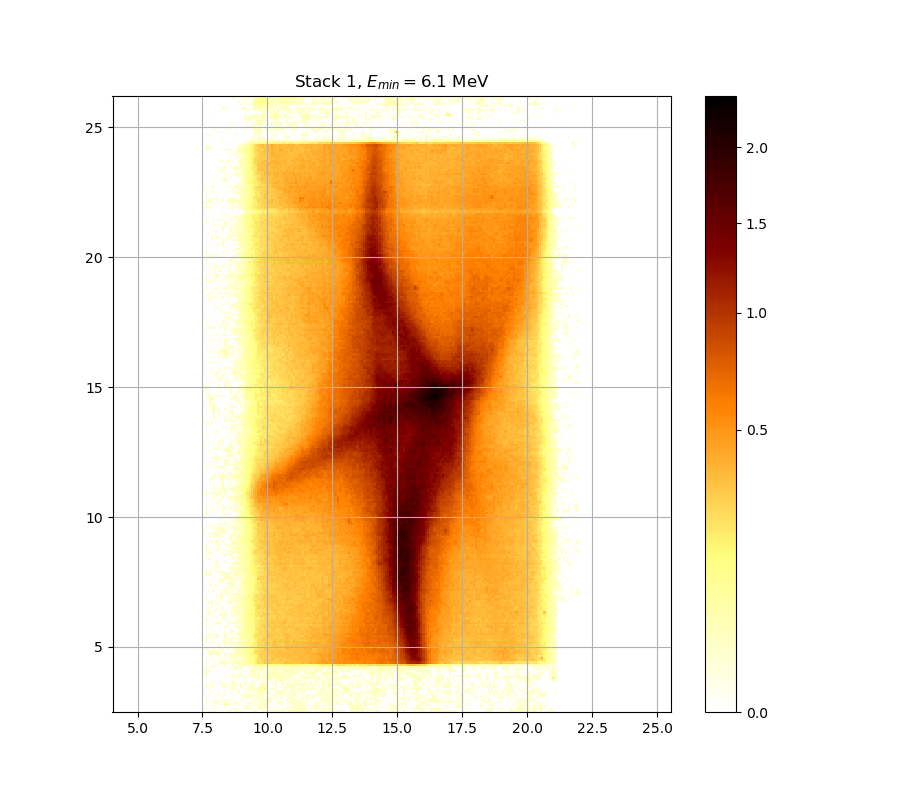

Source data for this figure (header and first rows):
0.000000000000000000e+00, 1.013149332597910492e-02, 0.000000000000000000e+00, 0.000000000000000000e+00, 4.764089240605424297e-02, 0.000000000000000000e+00, 1.596033406138263472e-02, 0.000000000000000000e+00, 1.139173065649545617e-02, 0.000000000000000000e+00, 2.913609445863417358e-02, 2.895402749535880976e-02, 0.000000000000000000e+00, 0.000000000000000000e+00, 1.205222036292715425e-02, 1.571957359534658510e-02, 2.217205607402141648e-02, 1.061147626703169526e-02, 0.000000000000000000e+00, 0.000000000000000000e+00, 0.000000000000000000e+00, 0.000000000000000000e+00, 3.065416205267744443e-02, 2.350192545907913572e-02
2.871130510530685992e-02, 0.000000000000000000e+00, 0.000000000000000000e+00, 1.951561537284710740e-02, 0.000000000000000000e+00, 2.054145021803210902e-02, 0.000000000000000000e+00, 0.000000000000000000e+00, 0.000000000000000000e+00, 0.000000000000000000e+00, 0.000000000000000000e+00, 0.000000000000000000e+00, 1.981726431297849145e-02, 1.975693005499461197e-02, 2.477238580691838027e-02, 0.000000000000000000e+00, 0.000000000000000000e+00, 0.000000000000000000e+00, 1.343406435369346071e-02, 1.764663194669689739e-02, 1.355427747915270535e-02, 0.000000000000000000e+00, 2.834729330135862119e-02, 0.000000000000000000e+00
0.000000000000000000e+00, 0.000000000000000000e+00, 0.000000000000000000e+00, 1.433587004127794863e-02, 0.000000000000000000e+00, 0.000000000000000000e+00, 0.000000000000000000e+00, 0.000000000000000000e+00, 0.000000000000000000e+00, 2.247420183526648019e-02, 0.000000000000000000e+00, 0.000000000000000000e+00, 0.000000000000000000e+00, 0.000000000000000000e+00, 0.000000000000000000e+00, 0.000000000000000000e+00, 0.000000000000000000e+00, 1.001151816814840369e-02, 1.265288524675358024e-02, 1.867129472188367584e-02, 1.776714743839957755e-02, 0.000000000000000000e+00, 0.000000000000000000e+00, 0.000000000000000000e+00
0.000000000000000000e+00, 0.000000000000000000e+00, 0.000000000000000000e+00, 0.000000000000000000e+00, 0.000000000000000000e+00, 1.103156972148579100e-02, 0.000000000000000000e+00, 2.017931687926013268e-02, 1.049146816648514370e-02, 8.194716166595356066e-02, 6.290820639614090604e-02, 2.652851883021151158e-02, 0.000000000000000000e+00, 1.632153978025690372e-02, 3.716882600227582045e-02, 1.205222036292715425e-02, 0.000000000000000000e+00, 0.000000000000000000e+00, 0.000000000000000000e+00, 1.891248473422253717e-02, 3.028968812456029475e-02, 1.193211253592660163e-02, 1.493734062167043249e-02, 2.205121373224331466e-02
1.349416985627668354e-02, 0.000000000000000000e+00, 1.295329652651728593e-02, 0.000000000000000000e+00, 2.531718213743317653e-02, 3.869508211085063987e-02, 2.017931687926013268e-02, 0.000000000000000000e+00, 1.891248473422253717e-02, 1.145176475213334662e-02, 1.025147670536460769e-02, 1.794793717794995747e-02, 0.000000000000000000e+00, 1.067148341391137463e-02, 1.031147148108572421e-02, 0.000000000000000000e+00, 0.000000000000000000e+00, 0.000000000000000000e+00, 0.000000000000000000e+00, 0.000000000000000000e+00, 2.054145021803210902e-02, 2.453031460465760621e-02, 2.186996729564396474e-02, 0.000000000000000000e+00
1.644195906090082510e-02, 0.000000000000000000e+00, 0.000000000000000000e+00, 0.000000000000000000e+00, 0.000000000000000000e+00, 1.373461308093941631e-02, 0.000000000000000000e+00, 1.818902101404465399e-02, 0.000000000000000000e+00, 1.830957617335421395e-02, 0.000000000000000000e+00, 2.114518591337521958e-02, 0.000000000000000000e+00, 0.000000000000000000e+00, 0.000000000000000000e+00, 0.000000000000000000e+00, 2.652851883021151158e-02, 0.000000000000000000e+00, 1.277304343783219366e-02, 0.000000000000000000e+00, 0.000000000000000000e+00, 0.000000000000000000e+00, 1.361438722346177028e-02, 3.326879499102669557e-02
0.000000000000000000e+00, 0.000000000000000000e+00, 0.000000000000000000e+00, 0.000000000000000000e+00, 0.000000000000000000e+00, 0.000000000000000000e+00, 0.000000000000000000e+00, 0.000000000000000000e+00, 1.049146816648514370e-02, 0.000000000000000000e+00, 0.000000000000000000e+00, 0.000000000000000000e+00, 0.000000000000000000e+00, 1.007150471995871439e-02, 0.000000000000000000e+00, 0.000000000000000000e+00, 0.000000000000000000e+00, 0.000000000000000000e+00, 1.151180092891357885e-02, 3.765705476120368572e-02, 1.157183918799922599e-02, 1.349416985627668354e-02, 0.000000000000000000e+00, 5.059443186471537096e-02
0.000000000000000000e+00, 2.501449421183724736e-02, 0.000000000000000000e+00, 0.000000000000000000e+00, 0.000000000000000000e+00, 0.000000000000000000e+00, 2.023966682018603358e-02, 0.000000000000000000e+00, 1.794793717794995747e-02, 1.061147626703169526e-02, 0.000000000000000000e+00, 0.000000000000000000e+00, 0.000000000000000000e+00, 1.277304343783219366e-02, 0.000000000000000000e+00, 0.000000000000000000e+00, 1.127166870399532415e-02, 2.174914770941579339e-02, 2.066217932091948123e-02, 2.646792968583824845e-02, 2.199079597764255073e-02, 3.290369009062513173e-02, 1.193211253592660163e-02, 2.271595956204928990e-02
0.000000000000000000e+00, 0.000000000000000000e+00, 0.000000000000000000e+00, 1.199216540363718352e-02, 0.000000000000000000e+00, 0.000000000000000000e+00, 1.746587518906267400e-02, 0.000000000000000000e+00, 0.000000000000000000e+00, 0.000000000000000000e+00, 0.000000000000000000e+00, 0.000000000000000000e+00, 1.271296328958712411e-02, 0.000000000000000000e+00, 0.000000000000000000e+00, 1.969659803307912543e-02, 0.000000000000000000e+00, 2.108480218713059545e-02, 0.000000000000000000e+00, 3.351224766000083372e-02, 0.000000000000000000e+00, 0.000000000000000000e+00, 1.788767172969614461e-02, 0.000000000000000000e+00
0.000000000000000000e+00, 0.000000000000000000e+00, 0.000000000000000000e+00, 1.145176475213334662e-02, 0.000000000000000000e+00, 0.000000000000000000e+00, 0.000000000000000000e+00, 0.000000000000000000e+00, 1.909340055784206069e-02, 1.283312569263688092e-02, 0.000000000000000000e+00, 0.000000000000000000e+00, 0.000000000000000000e+00, 1.933465279799303355e-02, 0.000000000000000000e+00, 2.338098235609467612e-02, 0.000000000000000000e+00, 0.000000000000000000e+00, 0.000000000000000000e+00, 0.000000000000000000e+00, 2.592273322209251440e-02, 2.205121373224331466e-02, 2.102442072081550650e-02, 2.622559664489956116e-02
0.000000000000000000e+00, 0.000000000000000000e+00, 1.319366352345855732e-02, 0.000000000000000000e+00, 0.000000000000000000e+00, 0.000000000000000000e+00, 0.000000000000000000e+00, 0.000000000000000000e+00, 0.000000000000000000e+00, 0.000000000000000000e+00, 0.000000000000000000e+00, 1.909340055784206069e-02, 1.806847468517829014e-02, 2.307866484253397882e-02, 1.385484743782011176e-02, 0.000000000000000000e+00, 0.000000000000000000e+00, 0.000000000000000000e+00, 1.241259410654169289e-02, 3.369486314435804486e-02, 1.758637749793387495e-02, 3.930603186709735047e-02, 1.861100276253446067e-02, 1.987760080811918489e-02
1.133169864083761504e-02, 1.770688859315110858e-02, 0.000000000000000000e+00, 3.759601727304871105e-02, 0.000000000000000000e+00, 0.000000000000000000e+00, 0.000000000000000000e+00, 0.000000000000000000e+00, 2.356240046431570812e-02, 1.933465279799303355e-02, 1.445614703151987430e-02, 1.151180092891357885e-02, 2.072254725035892892e-02, 4.825569524158840329e-02, 0.000000000000000000e+00, 0.000000000000000000e+00, 3.540035345050931287e-02, 2.011896918201606238e-02, 0.000000000000000000e+00, 1.879188529087264664e-02, 4.536846760073965507e-02, 1.043146721047008736e-02, 3.967272507301222023e-02, 0.000000000000000000e+00
1.265288524675358024e-02, 0.000000000000000000e+00, 2.919678824636337544e-02, 1.535849773707798245e-02, 0.000000000000000000e+00, 0.000000000000000000e+00, 1.957594069309539359e-02, 0.000000000000000000e+00, 3.521752874760946533e-02, 1.644195906090082510e-02, 0.000000000000000000e+00, 0.000000000000000000e+00, 2.658911033034169757e-02, 3.924492533776698100e-02, 0.000000000000000000e+00, 2.852928844709538142e-02, 3.217374624943148548e-02, 0.000000000000000000e+00, 4.052870373749994232e-02, 0.000000000000000000e+00, 1.043146721047008736e-02, 2.156793536581234211e-02, 4.156878946137350372e-02, 0.000000000000000000e+00
0.000000000000000000e+00, 0.000000000000000000e+00, 0.000000000000000000e+00, 1.229246113899795829e-02, 1.632153978025690372e-02, 0.000000000000000000e+00, 0.000000000000000000e+00, 1.782740848354739255e-02, 0.000000000000000000e+00, 0.000000000000000000e+00, 0.000000000000000000e+00, 1.187206175863900030e-02, 3.436464426507626624e-02, 2.804401578754410485e-02, 0.000000000000000000e+00, 0.000000000000000000e+00, 0.000000000000000000e+00, 0.000000000000000000e+00, 1.668282373721881318e-02, 0.000000000000000000e+00, 1.037146831572895687e-02, 2.253463783726436520e-02, 0.000000000000000000e+00, 1.415547057462100862e-02
0.000000000000000000e+00, 0.000000000000000000e+00, 0.000000000000000000e+00, 0.000000000000000000e+00, 0.000000000000000000e+00, 0.000000000000000000e+00, 0.000000000000000000e+00, 0.000000000000000000e+00, 0.000000000000000000e+00, 0.000000000000000000e+00, 0.000000000000000000e+00, 0.000000000000000000e+00, 0.000000000000000000e+00, 0.000000000000000000e+00, 1.583994949967237886e-02, 0.000000000000000000e+00, 0.000000000000000000e+00, 0.000000000000000000e+00, 1.818902101404465399e-02, 0.000000000000000000e+00, 0.000000000000000000e+00, 0.000000000000000000e+00, 0.000000000000000000e+00, 0.000000000000000000e+00
0.000000000000000000e+00, 0.000000000000000000e+00, 0.000000000000000000e+00, 0.000000000000000000e+00, 0.000000000000000000e+00, 0.000000000000000000e+00, 0.000000000000000000e+00, 0.000000000000000000e+00, 0.000000000000000000e+00, 0.000000000000000000e+00, 0.000000000000000000e+00, 0.000000000000000000e+00, 1.638174833338060243e-02, 1.716465779910232581e-02, 0.000000000000000000e+00, 1.692372329291946809e-02, 0.000000000000000000e+00, 0.000000000000000000e+00, 2.392529891528256958e-02, 0.000000000000000000e+00, 2.834729330135862119e-02, 0.000000000000000000e+00, 2.144713848134056910e-02, 1.614092715611500223e-02
3.028968812456029475e-02, 0.000000000000000000e+00, 0.000000000000000000e+00, 0.000000000000000000e+00, 0.000000000000000000e+00, 0.000000000000000000e+00, 0.000000000000000000e+00, 0.000000000000000000e+00, 1.451628873377854186e-02, 2.078291743323926188e-02, 0.000000000000000000e+00, 0.000000000000000000e+00, 1.758637749793387495e-02, 1.067148341391137463e-02, 2.126596014997491485e-02, 1.800820482940995726e-02, 1.704418617276132891e-02, 1.776714743839957755e-02, 0.000000000000000000e+00, 1.571957359534658510e-02, 2.199079597764255073e-02, 2.017931687926013268e-02, 2.096404151334987920e-02, 1.583994949967237886e-02
2.743763927440120293e-02, 1.091153267281575086e-02, 0.000000000000000000e+00, 0.000000000000000000e+00, 0.000000000000000000e+00, 0.000000000000000000e+00, 0.000000000000000000e+00, 0.000000000000000000e+00, 0.000000000000000000e+00, 0.000000000000000000e+00, 0.000000000000000000e+00, 0.000000000000000000e+00, 0.000000000000000000e+00, 2.138674343925164867e-02, 0.000000000000000000e+00, 1.716465779910232581e-02, 1.337396097026165472e-02, 0.000000000000000000e+00, 0.000000000000000000e+00, 0.000000000000000000e+00, 2.434878557640424157e-02, 3.016821618921380899e-02, 2.731639246304289059e-02, 2.931818302801052212e-02
1.115161506210016369e-02, 3.211293356060116594e-02, 3.509565813119874117e-02, 0.000000000000000000e+00, 0.000000000000000000e+00, 1.921402222541684218e-02, 0.000000000000000000e+00, 0.000000000000000000e+00, 0.000000000000000000e+00, 0.000000000000000000e+00, 0.000000000000000000e+00, 0.000000000000000000e+00, 0.000000000000000000e+00, 0.000000000000000000e+00, 0.000000000000000000e+00, 0.000000000000000000e+00, 0.000000000000000000e+00, 1.319366352345855732e-02, 3.796228038173004443e-02, 0.000000000000000000e+00, 3.126181283572579406e-02, 3.126181283572579406e-02, 3.320793800330343326e-02, 2.217205607402141648e-02
2.525663988716671249e-02, 0.000000000000000000e+00, 0.000000000000000000e+00, 0.000000000000000000e+00, 0.000000000000000000e+00, 0.000000000000000000e+00, 0.000000000000000000e+00, 0.000000000000000000e+00, 0.000000000000000000e+00, 0.000000000000000000e+00, 0.000000000000000000e+00, 0.000000000000000000e+00, 0.000000000000000000e+00, 2.398579007030608723e-02, 5.262866428371187899e-02, 0.000000000000000000e+00, 2.060181364383836117e-02, 0.000000000000000000e+00, 0.000000000000000000e+00, 0.000000000000000000e+00, 2.749826623678319759e-02, 1.939497142638726968e-02, 3.832863525504528329e-02, 4.162999440102264220e-02
2.465134555969361596e-02, 0.000000000000000000e+00, 0.000000000000000000e+00, 2.768016136329469468e-02, 1.157183918799922599e-02, 0.000000000000000000e+00, 0.000000000000000000e+00, 0.000000000000000000e+00, 0.000000000000000000e+00, 0.000000000000000000e+00, 0.000000000000000000e+00, 0.000000000000000000e+00, 2.313912375021272283e-02, 0.000000000000000000e+00, 2.677089897577925037e-02, 4.010065109145975748e-02, 2.066217932091948123e-02, 2.005862372736646332e-02, 0.000000000000000000e+00, 0.000000000000000000e+00, 0.000000000000000000e+00, 1.650217196393128499e-02, 4.739504711307069434e-02, 5.435705778186375459e-02
0.000000000000000000e+00, 0.000000000000000000e+00, 0.000000000000000000e+00, 1.993793954150568926e-02, 0.000000000000000000e+00, 1.139173065649545617e-02, 0.000000000000000000e+00, 1.115161506210016369e-02, 0.000000000000000000e+00, 3.144415554315610484e-02, 0.000000000000000000e+00, 0.000000000000000000e+00, 2.428828053722251190e-02, 1.325376055628716375e-02, 0.000000000000000000e+00, 2.428828053722251190e-02, 3.393838515281514395e-02, 4.162999440102264220e-02, 6.036190088935546039e-02, 4.788678100528643428e-02, 3.296453473978231546e-02, 4.757942702531701290e-02, 9.087776600281055606e-02, 9.808324287361432081e-02
2.525663988716671249e-02, 2.084328987064362065e-02, 0.000000000000000000e+00, 0.000000000000000000e+00, 1.145176475213334662e-02, 0.000000000000000000e+00, 2.090366456365322367e-02, 2.525663988716671249e-02, 2.786207787081137338e-02, 3.259950379394385700e-02, 1.265288524675358024e-02, 2.241376811794828366e-02, 2.774079782207272693e-02, 1.433587004127794863e-02, 4.850169238287237866e-02, 3.424284351672066823e-02, 2.889334330410617963e-02, 6.995192511112621747e-02, 7.308099016587199515e-02, 9.214989198430731387e-02, 1.126290880924966514e-01, 1.372538678928905687e-01, 1.629290714565135578e-01, 1.903723084169712532e-01
0.000000000000000000e+00, 0.000000000000000000e+00, 0.000000000000000000e+00, 0.000000000000000000e+00, 0.000000000000000000e+00, 0.000000000000000000e+00, 0.000000000000000000e+00, 1.746587518906267400e-02, 2.386481007056529685e-02, 1.127166870399532415e-02, 0.000000000000000000e+00, 1.199216540363718352e-02, 1.897278778652205372e-02, 1.313356860521204018e-02, 5.225857918498955784e-02, 1.975693005499461197e-02, 2.749826623678319759e-02, 5.244360920916449342e-02, 7.114006296533907647e-02, 9.234082784182087722e-02, 1.178878835554849763e-01, 1.246108958678747575e-01, 1.457654400807071593e-01, 2.021550465312258460e-01
0.000000000000000000e+00, 0.000000000000000000e+00, 1.277304343783219366e-02, 0.000000000000000000e+00, 1.571957359534658510e-02, 0.000000000000000000e+00, 0.000000000000000000e+00, 1.235252657351638104e-02, 0.000000000000000000e+00, 0.000000000000000000e+00, 1.710442089206516691e-02, 2.030001900587917463e-02, 2.616501926354598828e-02, 1.049146816648514370e-02, 1.223239780183363497e-02, 1.776714743839957755e-02, 2.749826623678319759e-02, 2.731639246304289059e-02, 5.004016318266538838e-02, 7.728613012315620201e-02, 1.267735304556356080e-01, 1.163921454519788040e-01, 1.592031996208945754e-01, 1.705581107190920764e-01
0.000000000000000000e+00, 0.000000000000000000e+00, 0.000000000000000000e+00, 2.889334330410617963e-02, 0.000000000000000000e+00, 0.000000000000000000e+00, 2.271595956204928990e-02, 1.271296328958712411e-02, 0.000000000000000000e+00, 1.620112919273963836e-02, 0.000000000000000000e+00, 3.460827564003133433e-02, 3.326879499102669557e-02, 1.313356860521204018e-02, 2.683149990943999724e-02, 4.120161456232549618e-02, 4.156878946137350372e-02, 4.487761483516489874e-02, 6.185182362235772113e-02, 7.301833318483252899e-02, 1.133418083850209201e-01, 1.419002398103280937e-01, 1.558275874632454039e-01, 1.615048858044212943e-01
0.000000000000000000e+00, 0.000000000000000000e+00, 4.930148402943199115e-02, 7.076474190682310872e-02, 0.000000000000000000e+00, 5.602581188147098823e-02, 8.770334290351634865e-02, 0.000000000000000000e+00, 0.000000000000000000e+00, 1.571957359534658510e-02, 2.289730188750933176e-02, 3.375573992700165588e-02, 3.041116974140487678e-02, 2.241376811794828366e-02, 4.107924375819260732e-02, 5.262866428371187899e-02, 6.210030787961649812e-02, 6.005171161089574439e-02, 8.201026923701805471e-02, 8.264152341054575857e-02, 9.100491769927265828e-02, 1.731594732005964365e-01, 1.711052163272910598e-01, 2.121536279331634467e-01
0.000000000000000000e+00, 1.421560159585668996e-02, 2.986457865307756004e-02, 3.619285485612562525e-02, 2.725577261197316414e-02, 2.719515512924712553e-02, 2.592273322209251440e-02, 0.000000000000000000e+00, 2.901471408417097275e-02, 0.000000000000000000e+00, 0.000000000000000000e+00, 0.000000000000000000e+00, 0.000000000000000000e+00, 2.410677931552356740e-02, 4.224218747275774316e-02, 5.652065428716394890e-02, 5.943155068409491926e-02, 6.639410691840259837e-02, 9.654920100974452579e-02, 8.352582572141073469e-02, 1.232368770521132945e-01, 1.427653603041036112e-01, 1.991258917301149123e-01, 2.400619886146331261e-01
3.838970333745957142e-02, 1.235252657351638104e-02, 0.000000000000000000e+00, 0.000000000000000000e+00, 1.235252657351638104e-02, 0.000000000000000000e+00, 0.000000000000000000e+00, 2.840795596139872314e-02, 1.439600746773021279e-02, 0.000000000000000000e+00, 1.577976046589563142e-02, 1.013149332597910492e-02, 0.000000000000000000e+00, 1.547884772301767221e-02, 4.377381826452901581e-02, 5.404825491561349171e-02, 5.429529158508630826e-02, 4.997859151206813372e-02, 8.687936070780358233e-02, 8.903558020062304901e-02, 1.407699834969162178e-01, 1.334191390746277128e-01, 1.743940142826438666e-01, 2.034964713501986322e-01
0.000000000000000000e+00, 0.000000000000000000e+00, 0.000000000000000000e+00, 0.000000000000000000e+00, 0.000000000000000000e+00, 0.000000000000000000e+00, 0.000000000000000000e+00, 1.343406435369346071e-02, 0.000000000000000000e+00, 0.000000000000000000e+00, 0.000000000000000000e+00, 0.000000000000000000e+00, 0.000000000000000000e+00, 2.174914770941579339e-02, 0.000000000000000000e+00, 3.424284351672066823e-02, 1.121164084480482347e-02, 3.540035345050931287e-02, 4.960921908009126302e-02, 8.871824723635805821e-02, 8.700609067214802594e-02, 1.350042751975047695e-01, 1.893966732296922528e-01, 1.828704342331965715e-01
0.000000000000000000e+00, 0.000000000000000000e+00, 0.000000000000000000e+00, 0.000000000000000000e+00, 0.000000000000000000e+00, 0.000000000000000000e+00, 4.930148402943199115e-02, 0.000000000000000000e+00, 0.000000000000000000e+00, 1.475687695011928223e-02, 0.000000000000000000e+00, 1.571957359534658510e-02, 0.000000000000000000e+00, 1.307347580040255954e-02, 1.373461308093941631e-02, 2.604387154813279232e-02, 3.985610645472233149e-02, 3.375573992700165588e-02, 8.865479067849936501e-02, 7.013945228307215396e-02, 1.226485336514831354e-01, 1.649670300363389464e-01, 1.912093251753515799e-01, 1.746685598984214216e-01
0.000000000000000000e+00, 0.000000000000000000e+00, 0.000000000000000000e+00, 2.023966682018603358e-02, 1.475687695011928223e-02, 0.000000000000000000e+00, 1.211227741495273132e-02, 0.000000000000000000e+00, 1.830957617335421395e-02, 1.265288524675358024e-02, 2.513556238646883628e-02, 3.851184717152858483e-02, 3.460827564003133433e-02, 4.358993561802222694e-02, 3.594896301901155666e-02, 5.614950542287051871e-02, 4.248713798507793710e-02, 7.095238860938589409e-02, 7.370773092947077720e-02, 9.725205520014258698e-02, 1.162621754204507113e-01, 1.246108958678747575e-01, 1.769363914097958346e-01, 1.970881885408146683e-01
2.592273322209251440e-02, 0.000000000000000000e+00, 0.000000000000000000e+00, 1.325376055628716375e-02, 0.000000000000000000e+00, 0.000000000000000000e+00, 0.000000000000000000e+00, 0.000000000000000000e+00, 1.608072728942529228e-02, 2.531718213743317653e-02, 0.000000000000000000e+00, 1.427573475103086943e-02, 2.834729330135862119e-02, 0.000000000000000000e+00, 0.000000000000000000e+00, 4.776383128843916803e-02, 4.150758713000319428e-02, 5.164199301721586477e-02, 7.220407458017172320e-02, 8.226273194985903037e-02, 9.482578679145928224e-02, 1.245454276539416233e-01, 1.573790120831590755e-01, 1.982821966402762148e-01
4.230342116943688890e-02, 2.156793536581234211e-02, 2.489343535480877112e-02, 0.000000000000000000e+00, 2.066217932091948123e-02, 1.019148398738801801e-02, 0.000000000000000000e+00, 0.000000000000000000e+00, 0.000000000000000000e+00, 1.662260430097712433e-02, 2.956100144513688910e-02, 1.535849773707798245e-02, 1.867129472188367584e-02, 2.332051425621346069e-02, 2.622559664489956116e-02, 1.409534168619083240e-02, 3.979497674860288381e-02, 7.276773629493317463e-02, 6.707993832806036227e-02, 8.144241769046155210e-02, 9.214989198430731387e-02, 1.406370905810588323e-01, 1.745312778426911515e-01, 1.979308686825432817e-01
0.000000000000000000e+00, 2.980385838937836540e-02, 2.519609997053100930e-02, 0.000000000000000000e+00, 0.000000000000000000e+00, 1.824929748934411150e-02, 3.126181283572579406e-02, 0.000000000000000000e+00, 0.000000000000000000e+00, 2.592273322209251440e-02, 0.000000000000000000e+00, 0.000000000000000000e+00, 0.000000000000000000e+00, 1.205222036292715425e-02, 0.000000000000000000e+00, 3.241702153830636202e-02, 5.800627708903210999e-02, 6.191394028700109020e-02, 7.101494365415281229e-02, 7.571539938190335883e-02, 9.183173345427551870e-02, 1.475695610725350215e-01, 2.056890333314595476e-01, 2.459484911137954088e-01
0.000000000000000000e+00, 0.000000000000000000e+00, 1.752612524575748038e-02, 1.067148341391137463e-02, 1.091153267281575086e-02, 2.114518591337521958e-02, 0.000000000000000000e+00, 0.000000000000000000e+00, 1.289321005514965264e-02, 3.765705476120368572e-02, 1.205222036292715425e-02, 0.000000000000000000e+00, 0.000000000000000000e+00, 0.000000000000000000e+00, 3.211293356060116594e-02, 2.695270886082995476e-02, 5.256697647385469296e-02, 7.145291508124632096e-02, 1.051401560850547950e-01, 8.713283390762222025e-02, 1.224524885658557632e-01, 1.383804261298329785e-01, 1.597443141879919537e-01, 2.242016744392737737e-01
0.000000000000000000e+00, 0.000000000000000000e+00, 0.000000000000000000e+00, 0.000000000000000000e+00, 0.000000000000000000e+00, 0.000000000000000000e+00, 0.000000000000000000e+00, 0.000000000000000000e+00, 0.000000000000000000e+00, 2.005862372736646332e-02, 0.000000000000000000e+00, 2.561992843019642030e-02, 3.418194687375342156e-02, 2.126596014997491485e-02, 0.000000000000000000e+00, 2.919678824636337544e-02, 3.906162116679044727e-02, 7.571539938190335883e-02, 5.454237325841863882e-02, 9.068706377857241319e-02, 9.891501951552456040e-02, 1.086848266220680342e-01, 1.613693511180978868e-01, 1.913488961323007720e-01
2.404628353669874957e-02, 0.000000000000000000e+00, 0.000000000000000000e+00, 1.307347580040255954e-02, 0.000000000000000000e+00, 0.000000000000000000e+00, 0.000000000000000000e+00, 0.000000000000000000e+00, 0.000000000000000000e+00, 0.000000000000000000e+00, 0.000000000000000000e+00, 0.000000000000000000e+00, 2.604387154813279232e-02, 0.000000000000000000e+00, 0.000000000000000000e+00, 3.375573992700165588e-02, 3.089719318917028695e-02, 6.732942188380845738e-02, 6.396544113449233182e-02, 1.073301147609822398e-01, 1.108169098622031334e-01, 1.377176020913403465e-01, 1.557601864577547179e-01, 2.039204580262809485e-01
0.000000000000000000e+00, 1.127166870399532415e-02, 2.023966682018603358e-02, 0.000000000000000000e+00, 0.000000000000000000e+00, 0.000000000000000000e+00, 1.199216540363718352e-02, 0.000000000000000000e+00, 0.000000000000000000e+00, 3.272117092689545009e-02, 1.211227741495273132e-02, 0.000000000000000000e+00, 0.000000000000000000e+00, 0.000000000000000000e+00, 2.810466652226510653e-02, 5.912157879285227791e-02, 2.865063049389228456e-02, 6.278388194223911978e-02, 8.611925918514647116e-02, 9.342337620533773535e-02, 1.082976024981554958e-01, 1.217992550263308077e-01, 1.547496922015777487e-01, 1.969478113398735464e-01
0.000000000000000000e+00, 0.000000000000000000e+00, 0.000000000000000000e+00, 0.000000000000000000e+00, 1.211227741495273132e-02, 0.000000000000000000e+00, 0.000000000000000000e+00, 2.138674343925164867e-02, 0.000000000000000000e+00, 0.000000000000000000e+00, 2.126596014997491485e-02, 0.000000000000000000e+00, 0.000000000000000000e+00, 0.000000000000000000e+00, 2.102442072081550650e-02, 0.000000000000000000e+00, 2.054145021803210902e-02, 4.813271297396490983e-02, 6.645644019826725535e-02, 8.339945770189925722e-02, 7.822951855114031183e-02, 1.536056429235131693e-01, 1.604211038249444554e-01, 2.037791088971553088e-01
0.000000000000000000e+00, 0.000000000000000000e+00, 0.000000000000000000e+00, 0.000000000000000000e+00, 1.229246113899795829e-02, 3.436464426507626624e-02, 3.631481588871774552e-02, 1.752612524575748038e-02, 0.000000000000000000e+00, 0.000000000000000000e+00, 1.650217196393128499e-02, 1.109159135471612760e-02, 2.907540307158294063e-02, 2.725577261197316414e-02, 4.046754559374182714e-02, 1.481702936167949951e-02, 4.850169238287237866e-02, 4.641209773868257976e-02, 9.712423231406072666e-02, 9.827513897715718649e-02, 1.152229555711341141e-01, 1.523956550821225775e-01, 1.705581107190920764e-01, 1.866838310228434439e-01
1.115161506210016369e-02, 1.529832597773576018e-02, 0.000000000000000000e+00, 0.000000000000000000e+00, 0.000000000000000000e+00, 0.000000000000000000e+00, 1.211227741495273132e-02, 0.000000000000000000e+00, 0.000000000000000000e+00, 0.000000000000000000e+00, 0.000000000000000000e+00, 2.217205607402141648e-02, 0.000000000000000000e+00, 0.000000000000000000e+00, 1.800820482940995726e-02, 3.887834010020926184e-02, 3.527846781045441971e-02, 5.108730238261489226e-02, 5.726325979819152368e-02, 7.070219914666958649e-02, 1.078460065473033358e-01, 1.364593587640624273e-01, 1.698746394821041839e-01, 1.852954686284707664e-01
2.980385838937836540e-02, 0.000000000000000000e+00, 0.000000000000000000e+00, 0.000000000000000000e+00, 0.000000000000000000e+00, 0.000000000000000000e+00, 0.000000000000000000e+00, 0.000000000000000000e+00, 2.592273322209251440e-02, 1.644195906090082510e-02, 0.000000000000000000e+00, 0.000000000000000000e+00, 0.000000000000000000e+00, 1.397509030320648847e-02, 1.127166870399532415e-02, 2.126596014997491485e-02, 4.985545640218139868e-02, 4.512301988954268289e-02, 7.270509482620796105e-02, 1.225831814383396973e-01, 1.313092174529755796e-01, 1.336171544055339278e-01, 1.509857609561650327e-01, 1.916280965473038944e-01
0.000000000000000000e+00, 0.000000000000000000e+00, 0.000000000000000000e+00, 1.313356860521204018e-02, 0.000000000000000000e+00, 1.115161506210016369e-02, 1.541867165179765069e-02, 1.596033406138263472e-02, 2.186996729564396474e-02, 1.716465779910232581e-02, 0.000000000000000000e+00, 0.000000000000000000e+00, 4.181362487964095098e-02, 1.385484743782011176e-02, 1.662260430097712433e-02, 2.416727740784473111e-02, 3.296453473978231546e-02, 3.985610645472233149e-02, 8.833755801134839103e-02, 1.179529609405336049e-01, 1.535383847710599381e-01, 1.433647007769416892e-01, 1.675542380876181014e-01, 2.188046733460036197e-01
1.409534168619083240e-02, 1.602052959155363110e-02, 5.090245525198803384e-02, 0.000000000000000000e+00, 0.000000000000000000e+00, 0.000000000000000000e+00, 0.000000000000000000e+00, 2.768016136329469468e-02, 0.000000000000000000e+00, 2.877198211012065715e-02, 0.000000000000000000e+00, 0.000000000000000000e+00, 3.991723874106425235e-02, 2.561992843019642030e-02, 1.565938888690463632e-02, 3.077567276364025217e-02, 4.807122591245468340e-02, 4.659634823031749001e-02, 8.472697435086036510e-02, 1.217992550263308077e-01, 1.645591165106325138e-01, 1.637437726100455515e-01, 1.730909313732150456e-01, 2.180156238390665580e-01
0.000000000000000000e+00, 3.047191418297471449e-02, 4.150758713000319428e-02, 0.000000000000000000e+00, 1.001151816814840369e-02, 0.000000000000000000e+00, 0.000000000000000000e+00, 1.187206175863900030e-02, 0.000000000000000000e+00, 1.289321005514965264e-02, 0.000000000000000000e+00, 0.000000000000000000e+00, 2.108480218713059545e-02, 0.000000000000000000e+00, 3.814544633418701786e-02, 4.260962897682259859e-02, 2.362287777346929601e-02, 5.843989467341459410e-02, 8.422108347892175162e-02, 8.283096302323071647e-02, 1.366579311955017917e-01, 1.352025804111314233e-01, 1.609628533045059096e-01, 1.998295198448842291e-01
0.000000000000000000e+00, 1.535849773707798245e-02, 0.000000000000000000e+00, 0.000000000000000000e+00, 1.163187953055163336e-02, 1.608072728942529228e-02, 0.000000000000000000e+00, 0.000000000000000000e+00, 1.103156972148579100e-02, 0.000000000000000000e+00, 0.000000000000000000e+00, 1.295329652651728593e-02, 3.503472657559860565e-02, 2.471186452125224975e-02, 3.973384962170091461e-02, 2.846862100963036546e-02, 3.375573992700165588e-02, 5.676814380811813499e-02, 5.924555887621088535e-02, 9.642145438139160252e-02, 1.438310874420717644e-01, 1.599473047904269862e-01, 1.621828252120510183e-01, 2.242016744392737737e-01
0.000000000000000000e+00, 2.519609997053100930e-02, 0.000000000000000000e+00, 2.150753578983505276e-02, 0.000000000000000000e+00, 0.000000000000000000e+00, 0.000000000000000000e+00, 2.229290753306091555e-02, 1.409534168619083240e-02, 0.000000000000000000e+00, 1.163187953055163336e-02, 0.000000000000000000e+00, 1.511782362074072690e-02, 1.620112919273963836e-02, 2.968242509721931432e-02, 3.893943122359182912e-02, 4.905534519366689522e-02, 4.481627022925459281e-02, 8.390500816956089625e-02, 9.923509088194319705e-02, 1.145739298526095851e-01, 1.374525866816386499e-01, 1.508515837714254071e-01, 2.216793455374730659e-01
0.000000000000000000e+00, 0.000000000000000000e+00, 0.000000000000000000e+00, 1.553902595186140191e-02, 0.000000000000000000e+00, 1.085151725503997154e-02, 0.000000000000000000e+00, 0.000000000000000000e+00, 0.000000000000000000e+00, 0.000000000000000000e+00, 0.000000000000000000e+00, 0.000000000000000000e+00, 1.187206175863900030e-02, 0.000000000000000000e+00, 1.127166870399532415e-02, 3.680276096855961826e-02, 5.084084506077590770e-02, 6.876489089664687693e-02, 9.138645389866716096e-02, 1.053332201988971262e-01, 1.088139304723335782e-01, 1.527988294584743667e-01, 1.898146861425189791e-01, 2.251402111521679794e-01
0.000000000000000000e+00, 0.000000000000000000e+00, 4.530710167039078001e-02, 2.658911033034169757e-02, 0.000000000000000000e+00, 0.000000000000000000e+00, 2.265551669958443259e-02, 0.000000000000000000e+00, 0.000000000000000000e+00, 0.000000000000000000e+00, 1.885218390270444050e-02, 3.120103680841139482e-02, 1.987760080811918489e-02, 0.000000000000000000e+00, 2.241376811794828366e-02, 3.223456139058962500e-02, 3.126181283572579406e-02, 4.077336223513650798e-02, 9.297750174725027961e-02, 1.009649923222976364e-01, 1.115284921449835320e-01, 1.366579311955017917e-01, 1.573790120831590755e-01, 2.206003481631351737e-01
0.000000000000000000e+00, 1.055147118494735407e-02, 0.000000000000000000e+00, 2.392529891528256958e-02, 0.000000000000000000e+00, 1.193211253592660163e-02, 0.000000000000000000e+00, 2.561992843019642030e-02, 0.000000000000000000e+00, 0.000000000000000000e+00, 2.344145275669420186e-02, 1.373461308093941631e-02, 1.776714743839957755e-02, 2.477238580691838027e-02, 2.416727740784473111e-02, 4.579810392927300550e-02, 4.733359254901730456e-02, 5.695379088918973987e-02, 8.365220680073502668e-02, 8.611925918514647116e-02, 1.221911490088335578e-01, 1.310457645776058055e-01, 2.005336480561994428e-01, 2.301369527080026900e-01
2.193038049913446919e-02, 0.000000000000000000e+00, 0.000000000000000000e+00, 0.000000000000000000e+00, 0.000000000000000000e+00, 0.000000000000000000e+00, 0.000000000000000000e+00, 1.259280930818227305e-02, 1.939497142638726968e-02, 0.000000000000000000e+00, 0.000000000000000000e+00, 2.205121373224331466e-02, 2.798336743475775962e-02, 2.707392726463692112e-02, 2.574104331967484033e-02, 3.649777635296466705e-02, 4.156878946137350372e-02, 5.077923762742551222e-02, 1.046897987921683870e-01, 1.097826747490638910e-01, 9.840308715078302515e-02, 1.592031996208945754e-01, 2.013792635181548274e-01, 2.122249044867092205e-01
2.440929293333001654e-02, 0.000000000000000000e+00, 0.000000000000000000e+00, 0.000000000000000000e+00, 0.000000000000000000e+00, 1.229246113899795829e-02, 0.000000000000000000e+00, 4.218095639534893276e-02, 1.499749947235610829e-02, 0.000000000000000000e+00, 1.337396097026165472e-02, 2.368335738760643516e-02, 0.000000000000000000e+00, 2.174914770941579339e-02, 2.096404151334987920e-02, 3.479102534682042280e-02, 5.417176762877871921e-02, 3.162652021045170986e-02, 5.986563289183874370e-02, 1.099119028099709433e-01, 1.422328955637328918e-01, 1.560298165590711106e-01, 1.905117625631524148e-01, 2.337011131678050913e-01
0.000000000000000000e+00, 0.000000000000000000e+00, 1.451628873377854186e-02, 0.000000000000000000e+00, 0.000000000000000000e+00, 0.000000000000000000e+00, 1.565938888690463632e-02, 2.283685215494177939e-02, 1.885218390270444050e-02, 1.145176475213334662e-02, 1.608072728942529228e-02, 0.000000000000000000e+00, 1.001151816814840369e-02, 4.408034223908938870e-02, 4.334479572821196836e-02, 2.574104331967484033e-02, 2.513556238646883628e-02, 3.473010628294093127e-02, 8.201026923701805471e-02, 8.795698895267897721e-02, 1.228446134102037096e-01, 1.399064739262398382e-01, 1.707632410580177951e-01, 2.022256024528462370e-01
0.000000000000000000e+00, 0.000000000000000000e+00, 0.000000000000000000e+00, 0.000000000000000000e+00, 2.937888402400595789e-02, 0.000000000000000000e+00, 0.000000000000000000e+00, 0.000000000000000000e+00, 0.000000000000000000e+00, 2.592273322209251440e-02, 2.719515512924712553e-02, 1.079150390674421360e-02, 1.861100276253446067e-02, 0.000000000000000000e+00, 0.000000000000000000e+00, 2.992530132990547237e-02, 2.725577261197316414e-02, 2.689210320410705124e-02, 7.389581385684171333e-02, 6.346781247536840975e-02, 1.017346619113776302e-01, 1.310457645776058055e-01, 1.690550751236970795e-01, 1.725427623583387637e-01
0.000000000000000000e+00, 1.325376055628716375e-02, 0.000000000000000000e+00, 2.326004845598458881e-02, 0.000000000000000000e+00, 0.000000000000000000e+00, 0.000000000000000000e+00, 1.975693005499461197e-02, 3.053266104802099951e-02, 1.746587518906267400e-02, 1.445614703151987430e-02, 0.000000000000000000e+00, 3.217374624943148548e-02, 0.000000000000000000e+00, 2.792272146286121914e-02, 1.115161506210016369e-02, 5.546933141673245082e-02, 4.776383128843916803e-02, 5.423352820105045713e-02, 7.070219914666958649e-02, 1.171072496208313690e-01, 1.364593587640624273e-01, 1.540092824437054586e-01, 1.910697737076698655e-01
0.000000000000000000e+00, 0.000000000000000000e+00, 0.000000000000000000e+00, 0.000000000000000000e+00, 0.000000000000000000e+00, 0.000000000000000000e+00, 0.000000000000000000e+00, 0.000000000000000000e+00, 0.000000000000000000e+00, 2.943958742483383795e-02, 1.716465779910232581e-02, 3.406016104513950871e-02, 1.800820482940995726e-02, 0.000000000000000000e+00, 2.913609445863417358e-02, 0.000000000000000000e+00, 4.659634823031749001e-02, 5.139543618255875551e-02, 5.244360920916449342e-02, 7.904770127004914770e-02, 9.814720475515877063e-02, 8.554949539359678334e-02, 1.620472018401932224e-01, 1.738451448359366602e-01
0.000000000000000000e+00, 0.000000000000000000e+00, 1.319366352345855732e-02, 1.019148398738801801e-02, 0.000000000000000000e+00, 3.150494132422973492e-02, 0.000000000000000000e+00, 0.000000000000000000e+00, 0.000000000000000000e+00, 0.000000000000000000e+00, 2.332051425621346069e-02, 1.223239780183363497e-02, 3.588799635132984556e-02, 2.543827364308389599e-02, 0.000000000000000000e+00, 1.373461308093941631e-02, 5.133380389309742664e-02, 5.806821383664051428e-02, 5.324569579124366348e-02, 9.100491769927265828e-02, 9.987549641079830620e-02, 1.023122485323386677e-01, 1.630648104209022620e-01, 1.947044675460786745e-01
0.000000000000000000e+00, 0.000000000000000000e+00, 1.698395364008278147e-02, 0.000000000000000000e+00, 0.000000000000000000e+00, 0.000000000000000000e+00, 2.743763927440120293e-02, 1.716465779910232581e-02, 0.000000000000000000e+00, 0.000000000000000000e+00, 3.875616554484571236e-02, 2.622559664489956116e-02, 1.704418617276132891e-02, 2.707392726463692112e-02, 0.000000000000000000e+00, 0.000000000000000000e+00, 3.162652021045170986e-02, 5.689190567542079524e-02, 7.753763050068691876e-02, 9.974738724008207214e-02, 1.021196877562700056e-01, 1.169771967894565473e-01, 1.468341782813877838e-01, 1.843940597940697534e-01
0.000000000000000000e+00, 0.000000000000000000e+00, 1.391496780638181753e-02, 0.000000000000000000e+00, 0.000000000000000000e+00, 0.000000000000000000e+00, 0.000000000000000000e+00, 2.604387154813279232e-02, 5.658252239313310561e-02, 0.000000000000000000e+00, 0.000000000000000000e+00, 1.608072728942529228e-02, 1.457643257563772700e-02, 3.753498232785434235e-02, 1.879188529087264664e-02, 0.000000000000000000e+00, 3.041116974140487678e-02, 6.309471518923068234e-02, 7.389581385684171333e-02, 1.063634423775105531e-01, 1.046897987921683870e-01, 1.049471242900641421e-01, 1.335511452807041921e-01, 1.823861267320299462e-01
0.000000000000000000e+00, 0.000000000000000000e+00, 0.000000000000000000e+00, 0.000000000000000000e+00, 2.313912375021272283e-02, 0.000000000000000000e+00, 1.409534168619083240e-02, 3.028968812456029475e-02, 2.186996729564396474e-02, 3.985610645472233149e-02, 1.397509030320648847e-02, 2.713454001381753605e-02, 1.981726431297849145e-02, 4.285464247139168098e-02, 2.446980260906077981e-02, 2.416727740784473111e-02, 1.782740848354739255e-02, 4.065102779979273134e-02, 8.808383196656079106e-02, 8.460048195286347383e-02, 1.015421967905313777e-01, 1.490418610020233792e-01, 1.417006960338339228e-01, 1.655111657503281208e-01
... 219 more rows
